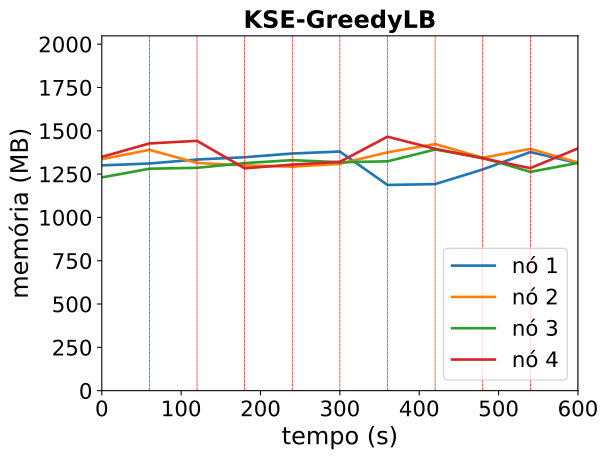

Data behind this chart, as committed beside it:
timestamp, ppgcc-m02_pod_amount, ppgcc-m02_memory, ppgcc-m02_cpu, ppgcc-m03_pod_amount, ppgcc-m03_memory, ppgcc-m03_cpu, ppgcc-m04_pod_amount, ppgcc-m04_memory, ppgcc-m04_cpu, ppgcc-m05_pod_amount, ppgcc-m05_memory, ppgcc-m05_cpu
0, 5, 1331528, 537517354, 5, 1368144, 673779211, 5, 1260456, 461567130, 5, 1381624, 849385052
60, 5, 1342616, 591256198, 5, 1423320, 710237695, 5, 1311672, 431338959, 5, 1461220, 867624607
120, 2, 1366112, 578893024, 1, 1346232, 690182519, 1, 1317216, 456983093, 1, 1476532, 817691503
180, 2, 1379576, 724180579, 4, 1331232, 675518165, 5, 1344936, 714102946, 4, 1314172, 678350876
240, 3, 1401620, 964756003, 2, 1323840, 442649065, 2, 1362360, 730464271, 3, 1336216, 490272938
300, 2, 1413236, 966873116, 2, 1340736, 627134526, 3, 1350084, 573490356, 6, 1352292, 487818328
360, 2, 1215764, 533927895, 3, 1408716, 912741561, 5, 1355384, 622864750, 5, 1501056, 564797682
420, 1, 1220780, 473593311, 2, 1457688, 968602037, 3, 1425344, 662739560, 2, 1429116, 521303061
480, 3, 1307372, 650660637, 4, 1376420, 760897742, 3, 1376372, 672131340, 2, 1373016, 672591792
540, 2, 1410200, 831112160, 3, 1429220, 782198536, 2, 1293060, 584589560, 4, 1315200, 486239972
600, 1, 1345124, 796374212, 1, 1348464, 653548681, 4, 1346004, 623655993, 4, 1431888, 618158105
